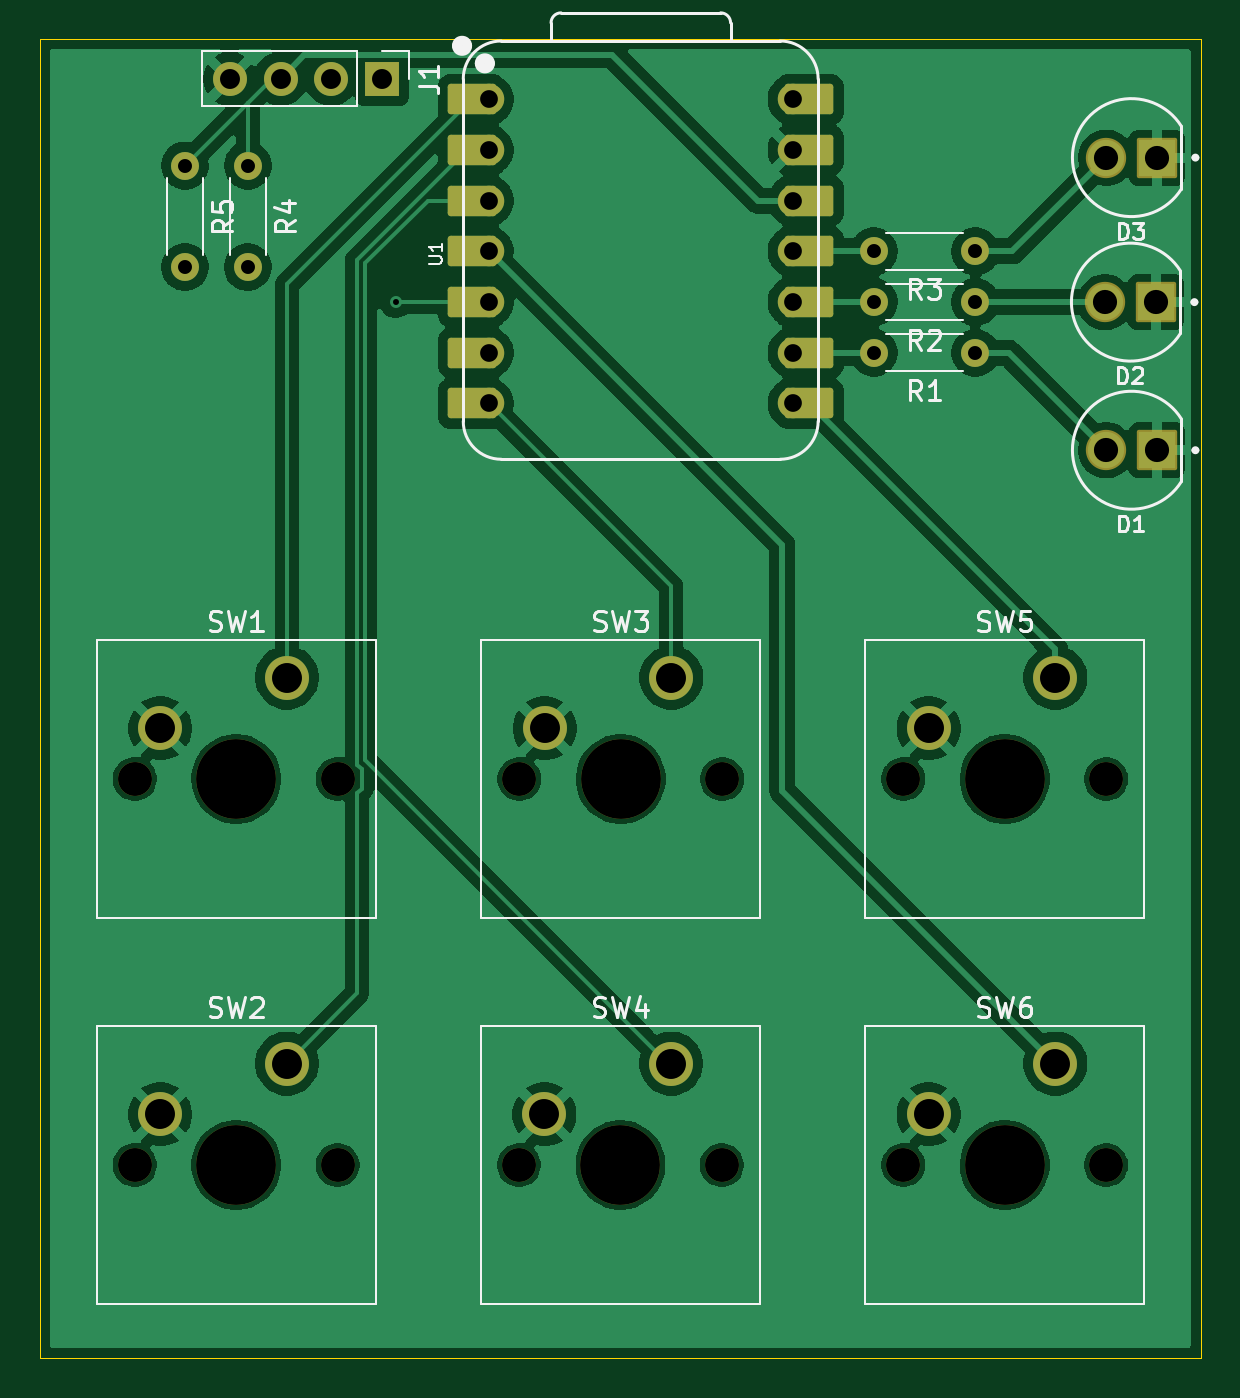
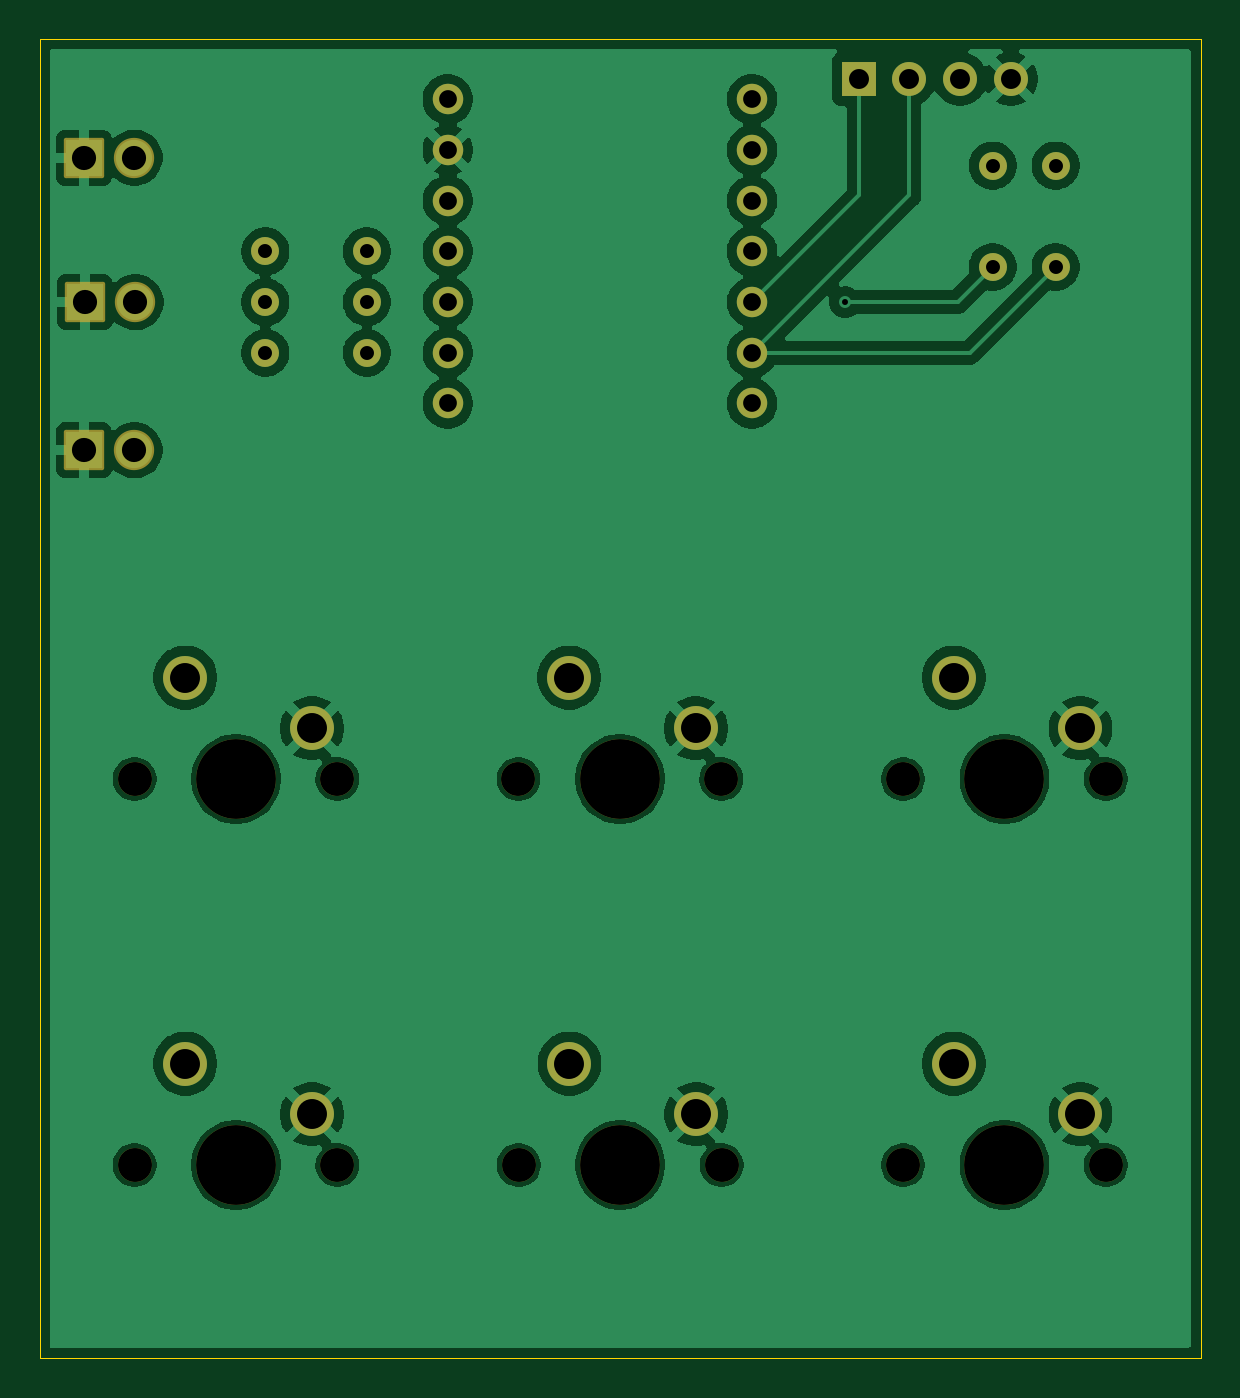
Circuit board: 11 layer files. Board 58.1 x 66.1 mm.
- bottom_copper: ZeroPad-B_Cu.gbr (107650 bytes)
- bottom_mask: ZeroPad-B_Mask.gbr (3542 bytes)
- paste: ZeroPad-B_Paste.gbr (465 bytes)
- bottom_silk: ZeroPad-B_Silkscreen.gbr (466 bytes)
- outline: ZeroPad-Edge_Cuts.gbr (633 bytes)
- top_copper: ZeroPad-F_Cu.gbr (112892 bytes)
- top_mask: ZeroPad-F_Mask.gbr (4288 bytes)
- paste: ZeroPad-F_Paste.gbr (465 bytes)
- top_silk: ZeroPad-F_Silkscreen.gbr (26511 bytes)
- drill: ZeroPad-NPTH.drl (727 bytes)
- drill: ZeroPad-PTH.drl (1481 bytes)

=== bottom_copper: ZeroPad-B_Cu.gbr (107650 bytes, source omitted) ===
=== bottom_mask: ZeroPad-B_Mask.gbr ===
%TF.GenerationSoftware,KiCad,Pcbnew,9.0.6*%
%TF.CreationDate,2026-06-30T16:50:24+02:00*%
%TF.ProjectId,ZeroPad,5a65726f-5061-4642-9e6b-696361645f70,rev?*%
%TF.SameCoordinates,Original*%
%TF.FileFunction,Soldermask,Bot*%
%TF.FilePolarity,Negative*%
%FSLAX46Y46*%
G04 Gerber Fmt 4.6, Leading zero omitted, Abs format (unit mm)*
G04 Created by KiCad (PCBNEW 9.0.6) date 2026-06-30 16:50:24*
%MOMM*%
%LPD*%
G01*
G04 APERTURE LIST*
G04 Aperture macros list*
%AMRoundRect*
0 Rectangle with rounded corners*
0 $1 Rounding radius*
0 $2 $3 $4 $5 $6 $7 $8 $9 X,Y pos of 4 corners*
0 Add a 4 corners polygon primitive as box body*
4,1,4,$2,$3,$4,$5,$6,$7,$8,$9,$2,$3,0*
0 Add four circle primitives for the rounded corners*
1,1,$1+$1,$2,$3*
1,1,$1+$1,$4,$5*
1,1,$1+$1,$6,$7*
1,1,$1+$1,$8,$9*
0 Add four rect primitives between the rounded corners*
20,1,$1+$1,$2,$3,$4,$5,0*
20,1,$1+$1,$4,$5,$6,$7,0*
20,1,$1+$1,$6,$7,$8,$9,0*
20,1,$1+$1,$8,$9,$2,$3,0*%
G04 Aperture macros list end*
%ADD10C,1.400000*%
%ADD11C,2.019000*%
%ADD12RoundRect,0.102000X0.907500X0.907500X-0.907500X0.907500X-0.907500X-0.907500X0.907500X-0.907500X0*%
%ADD13R,1.700000X1.700000*%
%ADD14C,1.700000*%
%ADD15C,4.000000*%
%ADD16C,2.200000*%
%ADD17C,1.524000*%
G04 APERTURE END LIST*
D10*
%TO.C,R4*%
X120470000Y-112350000D03*
X120470000Y-107270000D03*
%TD*%
%TO.C,R5*%
X117320000Y-107270000D03*
X117320000Y-112350000D03*
%TD*%
D11*
%TO.C,D1*%
X163469573Y-121530000D03*
D12*
X166009573Y-121530000D03*
%TD*%
D13*
%TO.C,J1*%
X127185000Y-102925000D03*
D14*
X124645000Y-102925000D03*
X122105000Y-102925000D03*
X119565000Y-102925000D03*
%TD*%
%TO.C,SW6*%
X153305000Y-157340000D03*
D15*
X158385000Y-157340000D03*
D14*
X163465000Y-157340000D03*
D16*
X160925000Y-152260000D03*
X154575000Y-154800000D03*
%TD*%
D10*
%TO.C,R2*%
X156910000Y-114108500D03*
X151830000Y-114108500D03*
%TD*%
D14*
%TO.C,SW1*%
X114805000Y-138000000D03*
D15*
X119885000Y-138000000D03*
D14*
X124965000Y-138000000D03*
D16*
X122425000Y-132920000D03*
X116075000Y-135460000D03*
%TD*%
D10*
%TO.C,R3*%
X156910000Y-111568500D03*
X151830000Y-111568500D03*
%TD*%
D11*
%TO.C,D2*%
X163420000Y-114110000D03*
D12*
X165960000Y-114110000D03*
%TD*%
D10*
%TO.C,R1*%
X156910000Y-116650000D03*
X151830000Y-116650000D03*
%TD*%
D11*
%TO.C,D3*%
X163469573Y-106870000D03*
D12*
X166009573Y-106870000D03*
%TD*%
D14*
%TO.C,SW4*%
X134055000Y-157340000D03*
D15*
X139135000Y-157340000D03*
D14*
X144215000Y-157340000D03*
D16*
X141675000Y-152260000D03*
X135325000Y-154800000D03*
%TD*%
D14*
%TO.C,SW2*%
X114805000Y-157340000D03*
D15*
X119885000Y-157340000D03*
D14*
X124965000Y-157340000D03*
D16*
X122425000Y-152260000D03*
X116075000Y-154800000D03*
%TD*%
D14*
%TO.C,SW5*%
X153305000Y-138000000D03*
D15*
X158385000Y-138000000D03*
D14*
X163465000Y-138000000D03*
D16*
X160925000Y-132920000D03*
X154575000Y-135460000D03*
%TD*%
D14*
%TO.C,SW3*%
X134070000Y-138000000D03*
D15*
X139150000Y-138000000D03*
D14*
X144230000Y-138000000D03*
D16*
X141690000Y-132920000D03*
X135340000Y-135460000D03*
%TD*%
D17*
%TO.C,U1*%
X132530000Y-103948500D03*
X132530000Y-106488500D03*
X132530000Y-109028500D03*
X132530000Y-111568500D03*
X132530000Y-114108500D03*
X132530000Y-116648500D03*
X132530000Y-119188500D03*
X147770000Y-119188500D03*
X147770000Y-116648500D03*
X147770000Y-114108500D03*
X147770000Y-111568500D03*
X147770000Y-109028500D03*
X147770000Y-106488500D03*
X147770000Y-103948500D03*
%TD*%
M02*

=== paste: ZeroPad-B_Paste.gbr ===
%TF.GenerationSoftware,KiCad,Pcbnew,9.0.6*%
%TF.CreationDate,2026-06-30T16:50:24+02:00*%
%TF.ProjectId,ZeroPad,5a65726f-5061-4642-9e6b-696361645f70,rev?*%
%TF.SameCoordinates,Original*%
%TF.FileFunction,Paste,Bot*%
%TF.FilePolarity,Positive*%
%FSLAX46Y46*%
G04 Gerber Fmt 4.6, Leading zero omitted, Abs format (unit mm)*
G04 Created by KiCad (PCBNEW 9.0.6) date 2026-06-30 16:50:24*
%MOMM*%
%LPD*%
G01*
G04 APERTURE LIST*
G04 APERTURE END LIST*
M02*

=== bottom_silk: ZeroPad-B_Silkscreen.gbr ===
%TF.GenerationSoftware,KiCad,Pcbnew,9.0.6*%
%TF.CreationDate,2026-06-30T16:50:24+02:00*%
%TF.ProjectId,ZeroPad,5a65726f-5061-4642-9e6b-696361645f70,rev?*%
%TF.SameCoordinates,Original*%
%TF.FileFunction,Legend,Bot*%
%TF.FilePolarity,Positive*%
%FSLAX46Y46*%
G04 Gerber Fmt 4.6, Leading zero omitted, Abs format (unit mm)*
G04 Created by KiCad (PCBNEW 9.0.6) date 2026-06-30 16:50:24*
%MOMM*%
%LPD*%
G01*
G04 APERTURE LIST*
G04 APERTURE END LIST*
M02*

=== outline: ZeroPad-Edge_Cuts.gbr ===
%TF.GenerationSoftware,KiCad,Pcbnew,9.0.6*%
%TF.CreationDate,2026-06-30T16:50:24+02:00*%
%TF.ProjectId,ZeroPad,5a65726f-5061-4642-9e6b-696361645f70,rev?*%
%TF.SameCoordinates,Original*%
%TF.FileFunction,Profile,NP*%
%FSLAX46Y46*%
G04 Gerber Fmt 4.6, Leading zero omitted, Abs format (unit mm)*
G04 Created by KiCad (PCBNEW 9.0.6) date 2026-06-30 16:50:24*
%MOMM*%
%LPD*%
G01*
G04 APERTURE LIST*
%TA.AperFunction,Profile*%
%ADD10C,0.050000*%
%TD*%
G04 APERTURE END LIST*
D10*
X110050000Y-100925000D02*
X168200000Y-100925000D01*
X168200000Y-167000000D01*
X110050000Y-167000000D01*
X110050000Y-100925000D01*
M02*

=== top_copper: ZeroPad-F_Cu.gbr (112892 bytes, source omitted) ===
=== top_mask: ZeroPad-F_Mask.gbr ===
%TF.GenerationSoftware,KiCad,Pcbnew,9.0.6*%
%TF.CreationDate,2026-06-30T16:50:24+02:00*%
%TF.ProjectId,ZeroPad,5a65726f-5061-4642-9e6b-696361645f70,rev?*%
%TF.SameCoordinates,Original*%
%TF.FileFunction,Soldermask,Top*%
%TF.FilePolarity,Negative*%
%FSLAX46Y46*%
G04 Gerber Fmt 4.6, Leading zero omitted, Abs format (unit mm)*
G04 Created by KiCad (PCBNEW 9.0.6) date 2026-06-30 16:50:24*
%MOMM*%
%LPD*%
G01*
G04 APERTURE LIST*
G04 Aperture macros list*
%AMRoundRect*
0 Rectangle with rounded corners*
0 $1 Rounding radius*
0 $2 $3 $4 $5 $6 $7 $8 $9 X,Y pos of 4 corners*
0 Add a 4 corners polygon primitive as box body*
4,1,4,$2,$3,$4,$5,$6,$7,$8,$9,$2,$3,0*
0 Add four circle primitives for the rounded corners*
1,1,$1+$1,$2,$3*
1,1,$1+$1,$4,$5*
1,1,$1+$1,$6,$7*
1,1,$1+$1,$8,$9*
0 Add four rect primitives between the rounded corners*
20,1,$1+$1,$2,$3,$4,$5,0*
20,1,$1+$1,$4,$5,$6,$7,0*
20,1,$1+$1,$6,$7,$8,$9,0*
20,1,$1+$1,$8,$9,$2,$3,0*%
G04 Aperture macros list end*
%ADD10C,1.400000*%
%ADD11C,2.019000*%
%ADD12RoundRect,0.102000X0.907500X0.907500X-0.907500X0.907500X-0.907500X-0.907500X0.907500X-0.907500X0*%
%ADD13R,1.700000X1.700000*%
%ADD14C,1.700000*%
%ADD15C,4.000000*%
%ADD16C,2.200000*%
%ADD17RoundRect,0.152400X1.063600X0.609600X-1.063600X0.609600X-1.063600X-0.609600X1.063600X-0.609600X0*%
%ADD18C,1.524000*%
%ADD19RoundRect,0.152400X-1.063600X-0.609600X1.063600X-0.609600X1.063600X0.609600X-1.063600X0.609600X0*%
G04 APERTURE END LIST*
D10*
%TO.C,R4*%
X120470000Y-112350000D03*
X120470000Y-107270000D03*
%TD*%
%TO.C,R5*%
X117320000Y-107270000D03*
X117320000Y-112350000D03*
%TD*%
D11*
%TO.C,D1*%
X163469573Y-121530000D03*
D12*
X166009573Y-121530000D03*
%TD*%
D13*
%TO.C,J1*%
X127185000Y-102925000D03*
D14*
X124645000Y-102925000D03*
X122105000Y-102925000D03*
X119565000Y-102925000D03*
%TD*%
%TO.C,SW6*%
X153305000Y-157340000D03*
D15*
X158385000Y-157340000D03*
D14*
X163465000Y-157340000D03*
D16*
X160925000Y-152260000D03*
X154575000Y-154800000D03*
%TD*%
D10*
%TO.C,R2*%
X156910000Y-114108500D03*
X151830000Y-114108500D03*
%TD*%
D14*
%TO.C,SW1*%
X114805000Y-138000000D03*
D15*
X119885000Y-138000000D03*
D14*
X124965000Y-138000000D03*
D16*
X122425000Y-132920000D03*
X116075000Y-135460000D03*
%TD*%
D10*
%TO.C,R3*%
X156910000Y-111568500D03*
X151830000Y-111568500D03*
%TD*%
D11*
%TO.C,D2*%
X163420000Y-114110000D03*
D12*
X165960000Y-114110000D03*
%TD*%
D10*
%TO.C,R1*%
X156910000Y-116650000D03*
X151830000Y-116650000D03*
%TD*%
D11*
%TO.C,D3*%
X163469573Y-106870000D03*
D12*
X166009573Y-106870000D03*
%TD*%
D14*
%TO.C,SW4*%
X134055000Y-157340000D03*
D15*
X139135000Y-157340000D03*
D14*
X144215000Y-157340000D03*
D16*
X141675000Y-152260000D03*
X135325000Y-154800000D03*
%TD*%
D14*
%TO.C,SW2*%
X114805000Y-157340000D03*
D15*
X119885000Y-157340000D03*
D14*
X124965000Y-157340000D03*
D16*
X122425000Y-152260000D03*
X116075000Y-154800000D03*
%TD*%
D14*
%TO.C,SW5*%
X153305000Y-138000000D03*
D15*
X158385000Y-138000000D03*
D14*
X163465000Y-138000000D03*
D16*
X160925000Y-132920000D03*
X154575000Y-135460000D03*
%TD*%
D14*
%TO.C,SW3*%
X134070000Y-138000000D03*
D15*
X139150000Y-138000000D03*
D14*
X144230000Y-138000000D03*
D16*
X141690000Y-132920000D03*
X135340000Y-135460000D03*
%TD*%
D17*
%TO.C,U1*%
X131695000Y-103948500D03*
D18*
X132530000Y-103948500D03*
D17*
X131695000Y-106488500D03*
D18*
X132530000Y-106488500D03*
D17*
X131695000Y-109028500D03*
D18*
X132530000Y-109028500D03*
D17*
X131695000Y-111568500D03*
D18*
X132530000Y-111568500D03*
D17*
X131695000Y-114108500D03*
D18*
X132530000Y-114108500D03*
D17*
X131695000Y-116648500D03*
D18*
X132530000Y-116648500D03*
D17*
X131695000Y-119188500D03*
D18*
X132530000Y-119188500D03*
X147770000Y-119188500D03*
D19*
X148605000Y-119188500D03*
D18*
X147770000Y-116648500D03*
D19*
X148605000Y-116648500D03*
D18*
X147770000Y-114108500D03*
D19*
X148605000Y-114108500D03*
D18*
X147770000Y-111568500D03*
D19*
X148605000Y-111568500D03*
D18*
X147770000Y-109028500D03*
D19*
X148605000Y-109028500D03*
D18*
X147770000Y-106488500D03*
D19*
X148605000Y-106488500D03*
D18*
X147770000Y-103948500D03*
D19*
X148605000Y-103948500D03*
%TD*%
M02*

=== paste: ZeroPad-F_Paste.gbr ===
%TF.GenerationSoftware,KiCad,Pcbnew,9.0.6*%
%TF.CreationDate,2026-06-30T16:50:24+02:00*%
%TF.ProjectId,ZeroPad,5a65726f-5061-4642-9e6b-696361645f70,rev?*%
%TF.SameCoordinates,Original*%
%TF.FileFunction,Paste,Top*%
%TF.FilePolarity,Positive*%
%FSLAX46Y46*%
G04 Gerber Fmt 4.6, Leading zero omitted, Abs format (unit mm)*
G04 Created by KiCad (PCBNEW 9.0.6) date 2026-06-30 16:50:24*
%MOMM*%
%LPD*%
G01*
G04 APERTURE LIST*
G04 APERTURE END LIST*
M02*

=== top_silk: ZeroPad-F_Silkscreen.gbr (26511 bytes, source omitted) ===
=== drill: ZeroPad-NPTH.drl ===
M48
; DRILL file {KiCad 9.0.6} date 2026-06-30T16:50:21+0200
; FORMAT={-:-/ absolute / metric / decimal}
; #@! TF.CreationDate,2026-06-30T16:50:21+02:00
; #@! TF.GenerationSoftware,Kicad,Pcbnew,9.0.6
; #@! TF.FileFunction,NonPlated,1,2,NPTH
FMAT,2
METRIC
; #@! TA.AperFunction,NonPlated,NPTH,ComponentDrill
T1C1.700
; #@! TA.AperFunction,NonPlated,NPTH,ComponentDrill
T2C4.000
%
G90
G05
T1
X114.805Y-138.0
X114.805Y-157.34
X124.965Y-138.0
X124.965Y-157.34
X134.055Y-157.34
X134.07Y-138.0
X144.215Y-157.34
X144.23Y-138.0
X153.305Y-138.0
X153.305Y-157.34
X163.465Y-138.0
X163.465Y-157.34
T2
X119.885Y-138.0
X119.885Y-157.34
X139.135Y-157.34
X139.15Y-138.0
X158.385Y-138.0
X158.385Y-157.34
M30

=== drill: ZeroPad-PTH.drl ===
M48
; DRILL file {KiCad 9.0.6} date 2026-06-30T16:50:21+0200
; FORMAT={-:-/ absolute / metric / decimal}
; #@! TF.CreationDate,2026-06-30T16:50:21+02:00
; #@! TF.GenerationSoftware,Kicad,Pcbnew,9.0.6
; #@! TF.FileFunction,Plated,1,2,PTH
FMAT,2
METRIC
; #@! TA.AperFunction,Plated,PTH,ViaDrill
T1C0.300
; #@! TA.AperFunction,Plated,PTH,ComponentDrill
T2C0.700
; #@! TA.AperFunction,Plated,PTH,ComponentDrill
T3C0.889
; #@! TA.AperFunction,Plated,PTH,ComponentDrill
T4C1.000
; #@! TA.AperFunction,Plated,PTH,ComponentDrill
T5C1.210
; #@! TA.AperFunction,Plated,PTH,ComponentDrill
T6C1.500
%
G90
G05
T1
X127.87Y-114.11
T2
X117.32Y-107.27
X117.32Y-112.35
X120.47Y-107.27
X120.47Y-112.35
X151.83Y-111.569
X151.83Y-114.108
X151.83Y-116.65
X156.91Y-111.569
X156.91Y-114.108
X156.91Y-116.65
T3
X132.53Y-103.948
X132.53Y-106.489
X132.53Y-109.028
X132.53Y-111.569
X132.53Y-114.108
X132.53Y-116.648
X132.53Y-119.188
X147.77Y-103.948
X147.77Y-106.489
X147.77Y-109.028
X147.77Y-111.569
X147.77Y-114.108
X147.77Y-116.648
X147.77Y-119.188
T4
X119.565Y-102.925
X122.105Y-102.925
X124.645Y-102.925
X127.185Y-102.925
T5
X163.42Y-114.11
X163.47Y-106.87
X163.47Y-121.53
X165.96Y-114.11
X166.01Y-106.87
X166.01Y-121.53
T6
X116.075Y-135.46
X116.075Y-154.8
X122.425Y-132.92
X122.425Y-152.26
X135.325Y-154.8
X135.34Y-135.46
X141.675Y-152.26
X141.69Y-132.92
X154.575Y-135.46
X154.575Y-154.8
X160.925Y-132.92
X160.925Y-152.26
M30
